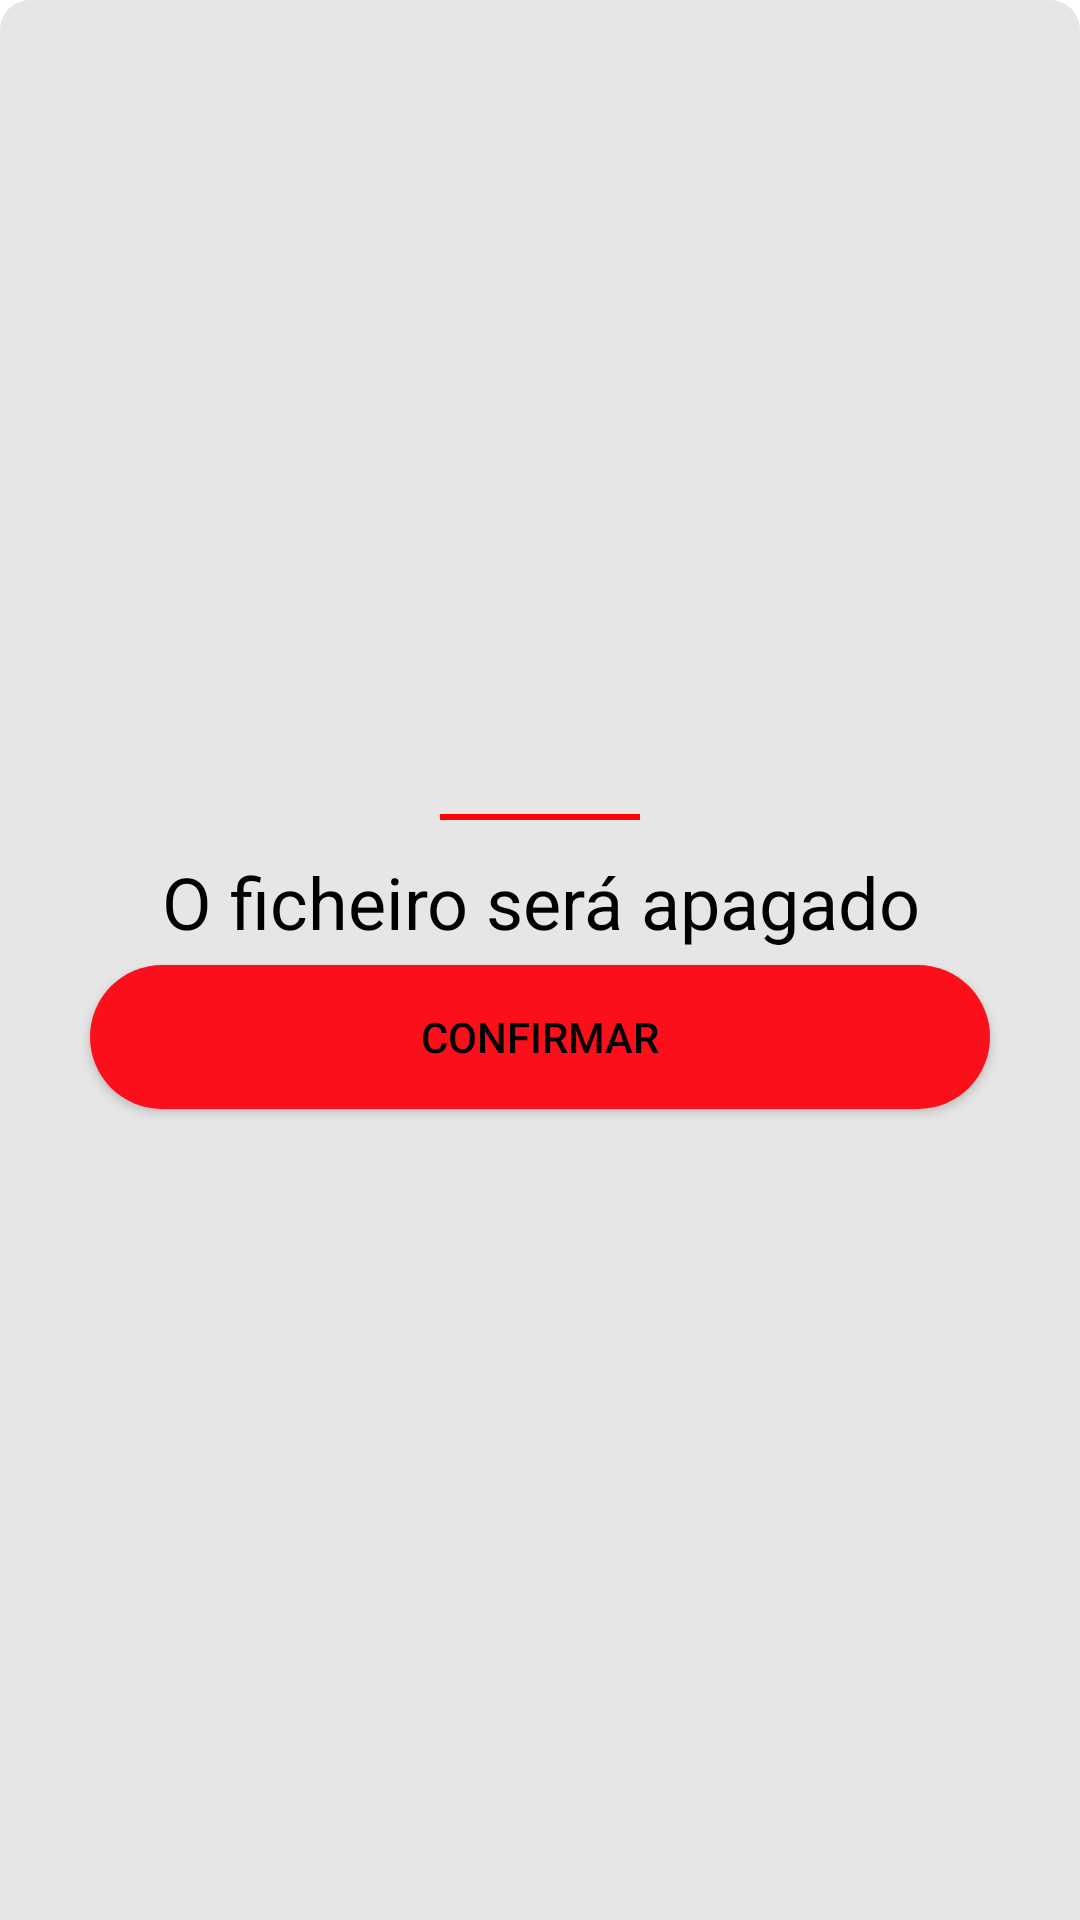

The Android layout XML behind this screen, and the referenced resources:
<!-- AndroidManifest.xml: application theme Theme.TesteAppPDF -->
<!-- res/layout/bottomdialog.xml -->
<?xml version="1.0" encoding="utf-8"?>
<LinearLayout xmlns:android="http://schemas.android.com/apk/res/android"
    android:layout_width="match_parent"
    android:layout_height="wrap_content"
    android:orientation="vertical"
    android:gravity="center"
    android:id="@+id/dialog_container"
    android:background="@drawable/bottomdialog_background">

    <ImageView
        android:layout_width="wrap_content"
        android:layout_height="wrap_content"
        android:src="@drawable/baseline_horizontal_rule_24"/>

    <TextView
        android:layout_width="match_parent"
        android:layout_height="wrap_content"
        android:text="O ficheiro será apagado"
        android:textSize="24dp"
        android:textColor="@color/black"
        android:gravity="center" />

        <Button
            android:layout_width="match_parent"
            android:layout_height="wrap_content"
            android:text="Confirmar"
            android:background="@drawable/button_background"
            android:layout_marginHorizontal="30dp"
            android:id="@+id/confirmar"
            android:gravity="center"
            android:textColor="@color/black"
            android:layout_marginTop="5dp"
            android:layout_marginBottom="10dp"/>


</LinearLayout>
<!-- resources referenced by this layout -->
<resources>
  <color name="black">#FF000000</color>
  <!-- drawable baseline_horizontal_rule_24 (drawable) -->
  <vector android:height="24dp" android:tint="#FF0000"
      android:viewportHeight="24" android:viewportWidth="24"
      android:width="100dp" xmlns:android="http://schemas.android.com/apk/res/android">
      <path android:fillColor="@android:color/white"
          android:fillType="evenOdd" android:pathData="M4,11h16v2h-16z"/>
  </vector>
  <!-- drawable bottomdialog_background (drawable) -->
  <?xml version="1.0" encoding="utf-8"?>
  <selector xmlns:android="http://schemas.android.com/apk/res/android">
  
      <item>
  
      <shape xmlns:android="http://schemas.android.com/apk/res/android">
          <solid android:color="@color/cinzento"/>
          <corners android:topRightRadius="10dp"
                   android:topLeftRadius="10dp"/>
      </shape>
  
      </item>
  </selector>
  <!-- drawable button_background (drawable) -->
  <?xml version="1.0" encoding="utf-8"?>
  <selector xmlns:android="http://schemas.android.com/apk/res/android">
  
      <item>
  
          <shape android:shape="rectangle">
  
              <solid android:color="@color/Vermelho"/>
              <corners android:radius="40dp"/>
  
  
          </shape>
  
      </item>
  
  
  </selector>
  <style name="Theme.TesteAppPDF" parent="Theme.MaterialComponents.DayNight.DarkActionBar">
          
          <item name="colorPrimary">@color/Vermelho</item>
          <item name="colorPrimaryVariant">@color/Vermelho</item>
          <item name="colorOnPrimary">@color/white</item>
          
          <item name="colorSecondary">@color/teal_200</item>
          <item name="colorSecondaryVariant">@color/teal_700</item>
          <item name="colorOnSecondary">@color/black</item>
          
          <item name="android:statusBarColor">?attr/colorPrimaryVariant</item>
          
      </style>
  <color name="cinzento">#E7E5E5</color>
  <color name="Vermelho">#FB0F1A</color>
  <color name="white">#FFFFFFFF</color>
  <color name="teal_200">#FF03DAC5</color>
  <color name="teal_700">#FF018786</color>
</resources>
